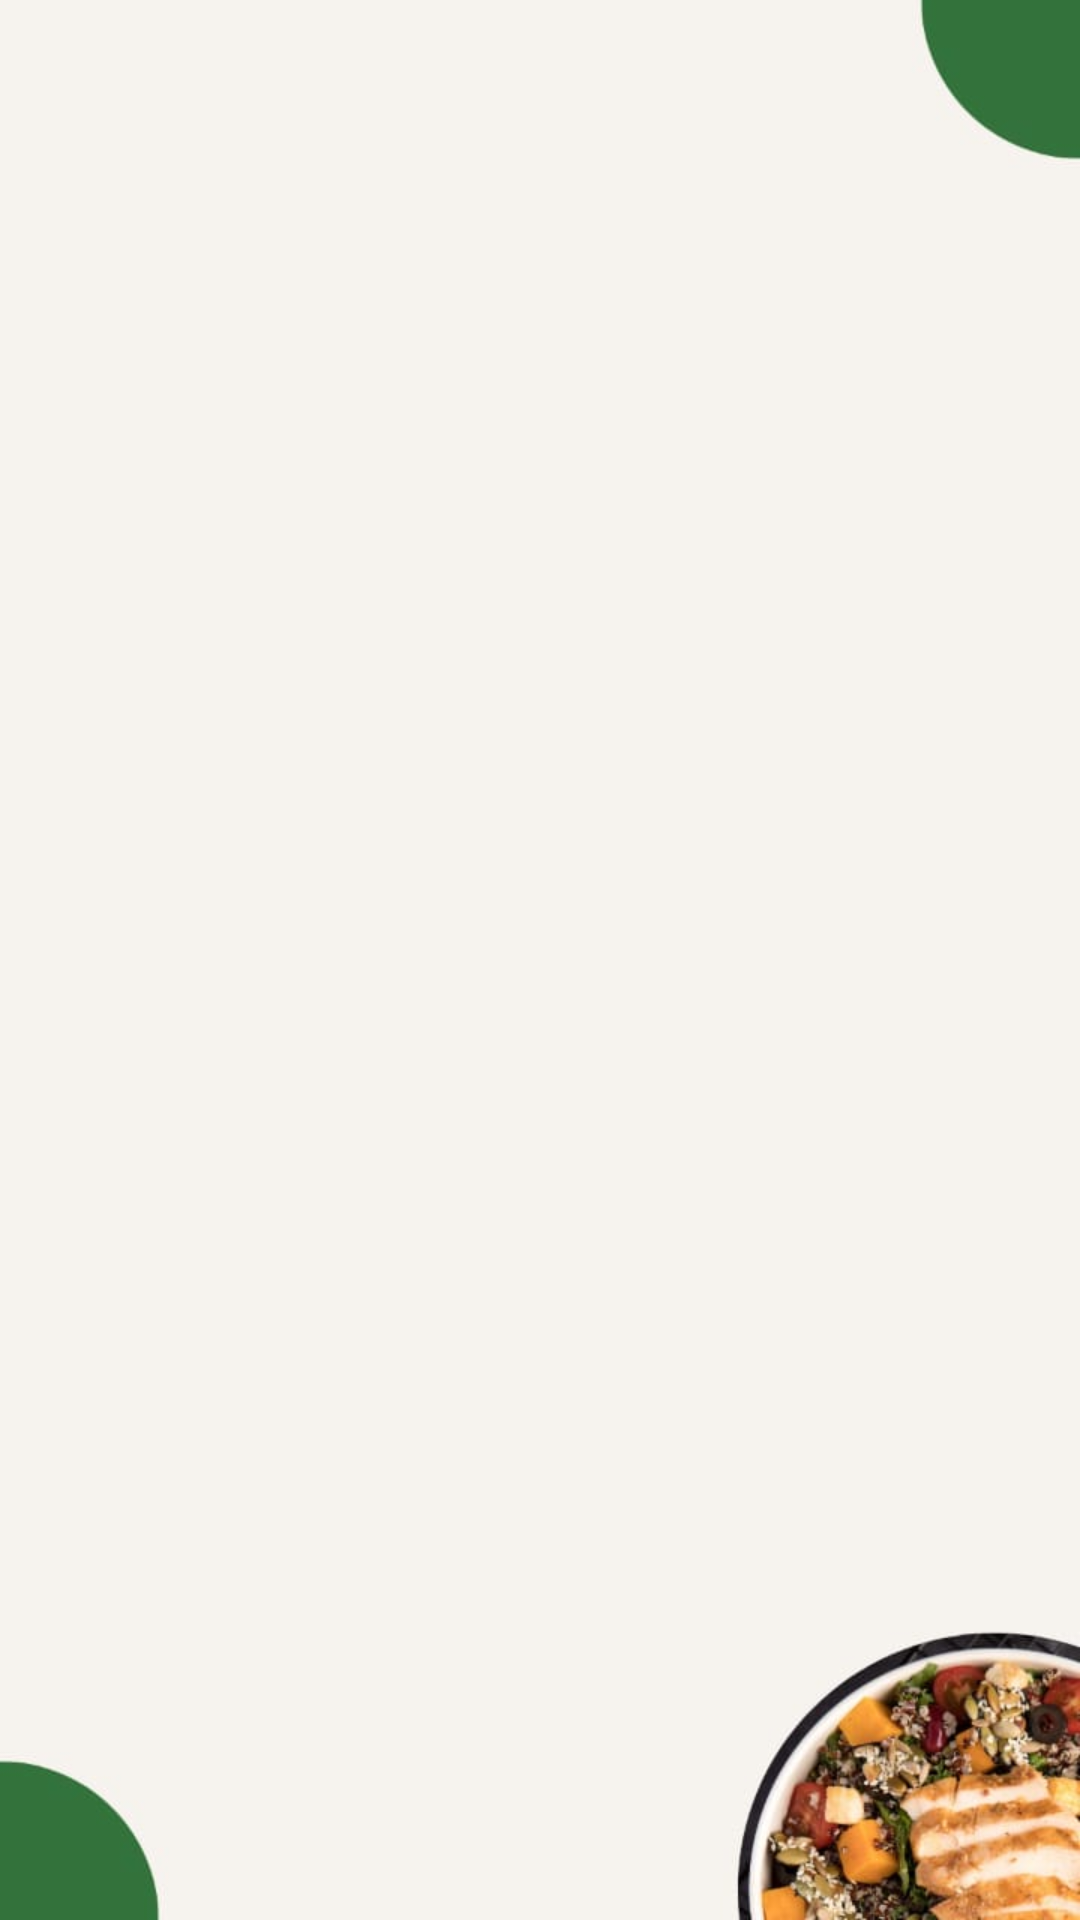

This screen was rendered from an Android layout file. Write that file and the resources it references.
<!-- AndroidManifest.xml: application theme Theme.Bakery -->
<!-- res/layout/activity_view_product.xml -->
<?xml version="1.0" encoding="utf-8"?>
<RelativeLayout xmlns:android="http://schemas.android.com/apk/res/android"
    xmlns:app="http://schemas.android.com/apk/res-auto"
    xmlns:tools="http://schemas.android.com/tools"
    android:layout_width="match_parent"
    android:layout_height="match_parent"
    android:background="@drawable/bg"
    android:padding="16dp">

    <ListView
        android:id="@+id/list_view_products"
        android:layout_width="match_parent"
        android:layout_height="match_parent"
        />


</RelativeLayout>
<!-- resources referenced by this layout -->
<resources>
  <!-- drawable bg: jpeg bitmap (drawable, 20852 bytes) -->
  <style name="Theme.Bakery" parent="Base.Theme.Bakery" />
  <style name="Base.Theme.Bakery" parent="Theme.Material3.DayNight.NoActionBar">
          
          
          <item name="colorPrimary">@color/my_primary</item>
          <item name="colorPrimaryVariant">@color/my_primary</item>
          <item name="colorOnPrimary">@color/white</item>
          <item name="colorSecondary">@color/my_secondary</item>
          <item name="colorSecondaryVariant">@color/my_secondary</item>
          <item name="colorOnSecondary">@color/black</item>
          <item name="android:statusBarColor">@color/my_primary</item>
  
      </style>
  <color name="my_primary">#5E35B1</color>
  <color name="white">#FFFFFF</color>
  <color name="my_secondary">#673AB7</color>
  <color name="black">#FF000000</color>
</resources>
